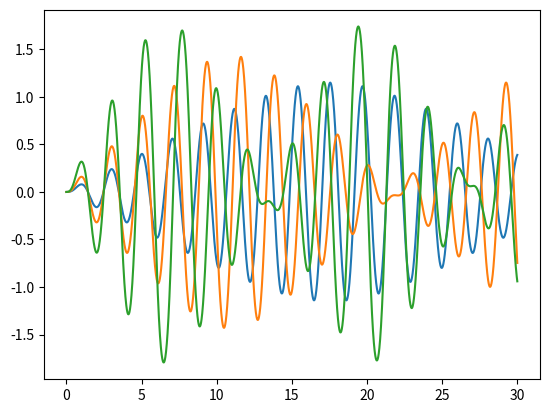

Here is the Python script that generated this plot:
from math import sin, cos, sqrt, pi
from functools import reduce

import matplotlib.pyplot as plt

A = [0.5, 1, 2]
G = 9.81
OMEGA = sqrt(G)

def getF(a):
    def f(t, fi):
        return -G*sin(fi) + a*sin(OMEGA*t)*cos(fi)
    
    return f

def solution(f, n):
    step = 30/n
    prev_t = t = 0
    prev_z = z = 0
    prev_fi = fi = 0

    result = [(t, fi)]

    for i in range(1, n+1):
        t = prev_t + step

        temp_z = prev_z + step*f(prev_t, prev_fi)
        temp_fi = prev_fi + step*prev_z

        z = prev_z + step*(f(prev_t, prev_fi) + f(t, temp_fi))/2
        fi = prev_fi + step*(prev_z + temp_z)/2

        prev_t = t
        prev_z = z
        prev_fi = fi
        result.append((t, fi))
    
    return result


for a in A:
    result = []
    f = getF(a)
    n = 2

    while(True):
        fi1 = solution(f, n)
        fi2 = solution(f, 2*n)

        """
            x = sin(fi)
            Если мы промахивается на 1 rad, то смещение по x = sin(1)
            Мы знаем погрешность fi = alpha rad, тогда погрешность x = sin(alpha)
        """
        alpha = abs(fi1[-1][1] - fi2[-1][1])/3

        if abs(sin(alpha)) < 0.001:
            result = fi2
            break

        n = 2*n
    

    x, y = [], []
    for point in result:
        x.append(point[0])
        y.append(point[1])

    plt.plot(x, y)
    print (
        f'A = {a}\n'
        f'|Fi_max| = {reduce(lambda acc, val: abs(val) if abs(val) > acc else acc, y, abs(y[0])):5.2f}'
    )
    plt.show()
